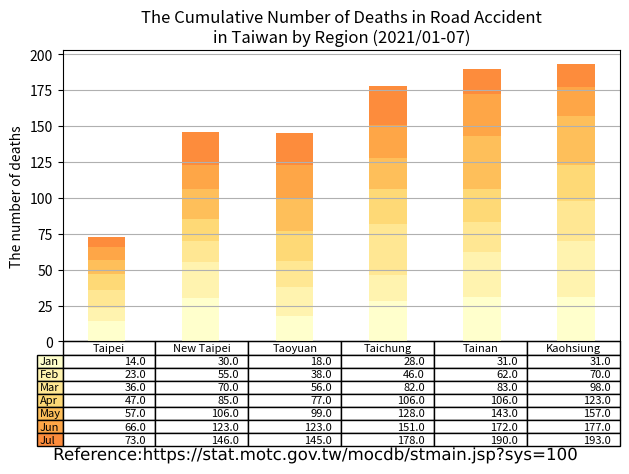

Source code (Python):
import matplotlib.cm as cm
import matplotlib.patheffects as path_effects
import matplotlib.pyplot as plt
import numpy as np
import pandas as pd

administrative_duty = ["Taipei", "New Taipei", "Taoyuan", "Taichung", "Tainan", "Kaohsiung"]

month = ["Jan", "Feb", "Mar", "Apr", "May", "Jun", "Jul", "Aug", "Sep", "Oct", "Nov", "Dec"]

month_as_of_now = ["Jan", "Feb", "Mar", "Apr", "May", "Jun", "Jul"]

deaths = [[14, 30, 18, 28, 31, 31], # January
          [9, 25, 20, 18, 31, 39],  # February
          [13, 15, 18, 36, 21, 28], # March
          [11, 15, 21, 24, 23, 25], # April
          [10, 21, 22, 22, 37, 34], # May
          [9, 17, 24, 23, 29, 20], # June
          [7, 23, 22, 27, 18, 16], # July
          ]

df = pd.DataFrame(data=deaths,
                  index=month_as_of_now,
                  columns=administrative_duty)
print(df)

# Get some pastel shades for the colors[3]

# Matplotlib has a number of built-in colormaps accessible via matplotlib.cm.get_cmap.[4]
cmap = cm.get_cmap("YlOrRd")  # Colormap reference[5]
colors = cmap(np.linspace(0, 0.5, len(month_as_of_now)))
n_rows = len(deaths)

index = np.arange(len(administrative_duty)) + 0.3
bar_width = 0.4

figure, axes = plt.subplots()

# Initialize the vertical-offset for the stacked bar chart.
y_offset = np.zeros(len(administrative_duty))

# Plot bars and create text labels for the table
cell_text = []
for row in range(n_rows):
    axes.bar(index, deaths[row], bar_width, bottom=y_offset, color=colors[row])
    y_offset = y_offset + deaths[row]
    cell_text.append([x for x in y_offset])


# Add a table at the bottom of the axes
the_table = axes.table(cellText=cell_text,
                       rowLabels=month_as_of_now,
                       rowColours=colors,
                       colLabels=administrative_duty,
                       loc='bottom')

# Adjust layout to make room for the table:
plt.subplots_adjust(left=0.2, bottom=0.2)

axes.set_ylabel("The number of deaths")
axes.set_xticks([])
axes.set_title("The Cumulative Number of Deaths in Road Accident\nin Taiwan by Region (2021/01-07)")

axes.grid(True)  # pyplot.grid [1][2]

figure.tight_layout()

# matplotlib text [1][2]
text = figure.text(0.5, 0.04,
                   'Reference:https://stat.motc.gov.tw/mocdb/stmain.jsp?sys=100',
                   horizontalalignment='center',
                   verticalalignment='center',
                   size=12,
                   fontproperties='MS Gothic')

text.set_path_effects([path_effects.Normal()])

plt.show()

# References:
# 1. https://matplotlib.org/stable/api/_as_gen/matplotlib.pyplot.grid.html
# 2. https://matplotlib.org/stable/gallery/subplots_axes_and_figures/geo_demo.html#sphx-glr-gallery-subplots-axes-and-figures-geo-demo-py
# 3. https://stackoverflow.com/a/51454824
# 4. https://matplotlib.org/stable/tutorials/colors/colormaps.html
# 5. https://matplotlib.org/stable/gallery/color/colormap_reference.html

# Adapted from: https://matplotlib.org/stable/gallery/misc/table_demo.html
